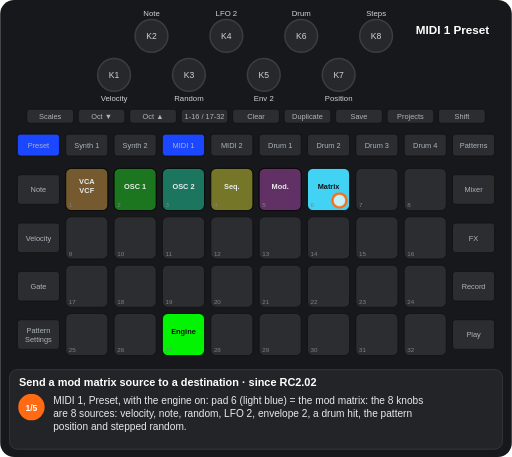
t = 0.00 s
t = 1.88 s: frame unchanged from t = 0.00 s, image omitted
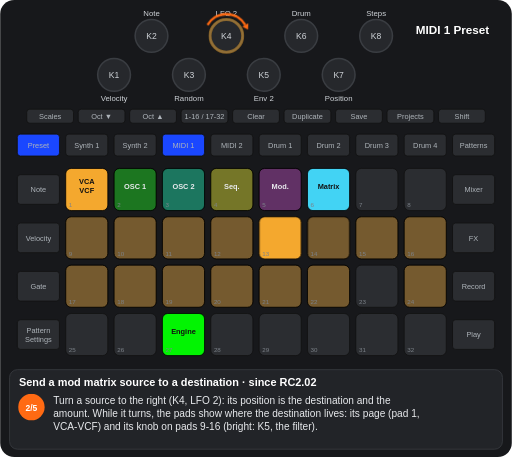
t = 3.13 s
t = 5.00 s: frame unchanged from t = 3.13 s, image omitted
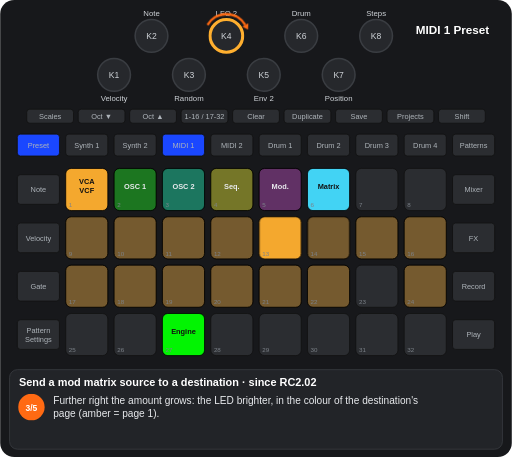
t = 6.69 s
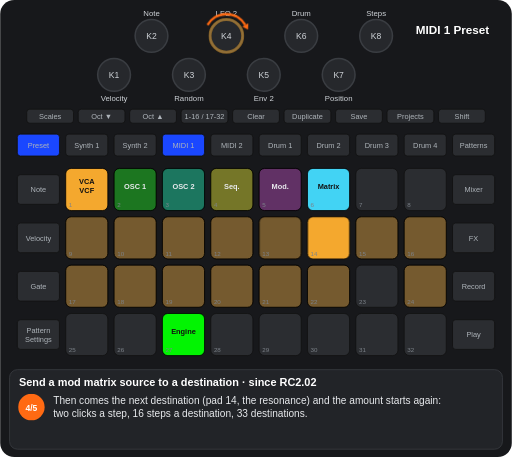
t = 8.11 s

The animated SVG that drew these frames (rendered in a browser with its animation timeline set to each time). Animation: 12 CSS @keyframes rules; frames cover the first 8.11 s, repeats indefinitely.

<svg xmlns="http://www.w3.org/2000/svg" viewBox="0 0 656 586" width="656" height="586" font-family="Arial, Helvetica, sans-serif" role="img" aria-label="Send a mod matrix source to a destination · since RC2.02"><title>Send a mod matrix source to a destination · since RC2.02</title><style>.kb{fill:#26282c;stroke:#3a3d42;stroke-width:2}.kt{font-size:11px;fill:#cfd3d8;text-anchor:middle}.u{fill:#2b2d31;stroke:#111}.bt{font-size:9.5px;fill:#aeb4ba;text-anchor:middle}.pn{font-size:8px;fill:#7d838a}.pl{font-size:9.5px;font-weight:bold;text-anchor:middle}.kl{font-size:10px;fill:#cfd3d8;text-anchor:middle}.fg{fill:#fff;fill-opacity:.7;stroke:#ff6a13;stroke-width:3}.fo{fill:none;stroke:#ff6a13;stroke-width:3}.ta{fill:none;stroke:#ff6a13;stroke-width:3}.vw{font-size:15px;font-weight:bold;fill:#fff;text-anchor:middle}.ti{font-size:14px;font-weight:bold;fill:#fff}.cp{font-size:13px;fill:#e8eaed}.sn{font-size:11px;font-weight:bold;fill:#fff;text-anchor:middle}.b{animation:b .6s step-end infinite}@keyframes b{0%{opacity:1}50%{opacity:0}100%{opacity:0}}.v{animation:v 1.2s ease-in-out infinite}@keyframes v{0%{opacity:1}50%{opacity:.3}100%{opacity:1}}.g0{animation:kg0 11699ms step-end infinite}@keyframes kg0{0%{opacity:1}21.369%{opacity:0}79.144%{opacity:1}100%{opacity:1}}.g1{animation:kg1 11699ms step-end infinite;opacity:0}@keyframes kg1{0%{opacity:0}21.369%{opacity:1}79.144%{opacity:0}100%{opacity:0}}.g2{animation:kg2 11699ms step-end infinite;opacity:0}@keyframes kg2{0%{opacity:0}21.369%{opacity:1}59.518%{opacity:0}100%{opacity:0}}.g3{animation:kg3 11699ms step-end infinite;opacity:0}@keyframes kg3{0%{opacity:0}59.518%{opacity:1}79.144%{opacity:0}100%{opacity:0}}.g4{animation:kg4 11699ms step-end infinite;opacity:0}@keyframes kg4{0%{opacity:0}79.144%{opacity:1}100%{opacity:1}}.g5{animation:kg5 11699ms step-end infinite;opacity:0}@keyframes kg5{0%{opacity:0}21.369%{opacity:1}42.739%{opacity:0}59.518%{opacity:1}79.144%{opacity:0}100%{opacity:0}}.g6{animation:kg6 11699ms step-end infinite;opacity:0}@keyframes kg6{0%{opacity:0}42.739%{opacity:1}59.518%{opacity:0}100%{opacity:0}}.g7{animation:kg7 11699ms step-end infinite}@keyframes kg7{0%{opacity:1}21.369%{opacity:0}100%{opacity:0}}.g8{animation:kg8 11699ms step-end infinite;opacity:0}@keyframes kg8{0%{opacity:0}21.369%{opacity:1}100%{opacity:1}}.g9{animation:kg9 11699ms step-end infinite;opacity:0}@keyframes kg9{0%{opacity:0}21.369%{opacity:1}42.739%{opacity:0}100%{opacity:0}}</style><rect width="656" height="586" rx="18" fill="#17181b"/><circle cx="146" cy="96" r="21" class="kb"/><text x="146" y="100" class="kt">K1</text><circle cx="194" cy="46" r="21" class="kb"/><text x="194" y="50" class="kt">K2</text><circle cx="242" cy="96" r="21" class="kb"/><text x="242" y="100" class="kt">K3</text><circle cx="290" cy="46" r="21" class="kb"/><text x="290" y="50" class="kt">K4</text><circle cx="338" cy="96" r="21" class="kb"/><text x="338" y="100" class="kt">K5</text><circle cx="386" cy="46" r="21" class="kb"/><text x="386" y="50" class="kt">K6</text><circle cx="434" cy="96" r="21" class="kb"/><text x="434" y="100" class="kt">K7</text><circle cx="482" cy="46" r="21" class="kb"/><text x="482" y="50" class="kt">K8</text><rect x="34" y="140" width="60" height="18" rx="4" class="u"/><text x="64" y="152.5" class="bt">Scales</text><rect x="100" y="140" width="60" height="18" rx="4" class="u"/><text x="130" y="152.5" class="bt">Oct ▼</text><rect x="166" y="140" width="60" height="18" rx="4" class="u"/><text x="196" y="152.5" class="bt">Oct ▲</text><rect x="232" y="140" width="60" height="18" rx="4" class="u"/><text x="262" y="152.5" class="bt">1-16 / 17-32</text><rect x="298" y="140" width="60" height="18" rx="4" class="u"/><text x="328" y="152.5" class="bt">Clear</text><rect x="364" y="140" width="60" height="18" rx="4" class="u"/><text x="394" y="152.5" class="bt">Duplicate</text><rect x="430" y="140" width="60" height="18" rx="4" class="u"/><text x="460" y="152.5" class="bt">Save</text><rect x="496" y="140" width="60" height="18" rx="4" class="u"/><text x="526" y="152.5" class="bt">Projects</text><rect x="562" y="140" width="60" height="18" rx="4" class="u"/><text x="592" y="152.5" class="bt">Shift</text><rect x="22" y="172" width="54" height="28" rx="4" class="u"/><text x="49" y="189.5" class="bt">Preset</text><rect x="84" y="172" width="54" height="28" rx="4" class="u"/><text x="111" y="189.5" class="bt">Synth 1</text><rect x="146" y="172" width="54" height="28" rx="4" class="u"/><text x="173" y="189.5" class="bt">Synth 2</text><rect x="208" y="172" width="54" height="28" rx="4" class="u"/><text x="235" y="189.5" class="bt">MIDI 1</text><rect x="270" y="172" width="54" height="28" rx="4" class="u"/><text x="297" y="189.5" class="bt">MIDI 2</text><rect x="332" y="172" width="54" height="28" rx="4" class="u"/><text x="359" y="189.5" class="bt">Drum 1</text><rect x="394" y="172" width="54" height="28" rx="4" class="u"/><text x="421" y="189.5" class="bt">Drum 2</text><rect x="456" y="172" width="54" height="28" rx="4" class="u"/><text x="483" y="189.5" class="bt">Drum 3</text><rect x="518" y="172" width="54" height="28" rx="4" class="u"/><text x="545" y="189.5" class="bt">Drum 4</text><rect x="580" y="172" width="54" height="28" rx="4" class="u"/><text x="607" y="189.5" class="bt">Patterns</text><rect x="22" y="224" width="54" height="38" rx="4" class="u"/><text x="49" y="246.5" class="bt">Note</text><rect x="580" y="224" width="54" height="38" rx="4" class="u"/><text x="607" y="246.5" class="bt">Mixer</text><rect x="22" y="286" width="54" height="38" rx="4" class="u"/><text x="49" y="308.5" class="bt">Velocity</text><rect x="580" y="286" width="54" height="38" rx="4" class="u"/><text x="607" y="308.5" class="bt">FX</text><rect x="22" y="348" width="54" height="38" rx="4" class="u"/><text x="49" y="370.5" class="bt">Gate</text><rect x="580" y="348" width="54" height="38" rx="4" class="u"/><text x="607" y="370.5" class="bt">Record</text><rect x="22" y="410" width="54" height="38" rx="4" class="u"/><text x="49" y="427" class="bt">Pattern</text><text x="49" y="438" class="bt">Settings</text><rect x="580" y="410" width="54" height="38" rx="4" class="u"/><text x="607" y="432.5" class="bt">Play</text><rect x="84" y="216" width="54" height="54" rx="7" class="u"/><rect x="146" y="216" width="54" height="54" rx="7" class="u"/><rect x="208" y="216" width="54" height="54" rx="7" class="u"/><rect x="270" y="216" width="54" height="54" rx="7" class="u"/><rect x="332" y="216" width="54" height="54" rx="7" class="u"/><rect x="394" y="216" width="54" height="54" rx="7" class="u"/><rect x="456" y="216" width="54" height="54" rx="7" class="u"/><rect x="518" y="216" width="54" height="54" rx="7" class="u"/><rect x="84" y="278" width="54" height="54" rx="7" class="u"/><rect x="146" y="278" width="54" height="54" rx="7" class="u"/><rect x="208" y="278" width="54" height="54" rx="7" class="u"/><rect x="270" y="278" width="54" height="54" rx="7" class="u"/><rect x="332" y="278" width="54" height="54" rx="7" class="u"/><rect x="394" y="278" width="54" height="54" rx="7" class="u"/><rect x="456" y="278" width="54" height="54" rx="7" class="u"/><rect x="518" y="278" width="54" height="54" rx="7" class="u"/><rect x="84" y="340" width="54" height="54" rx="7" class="u"/><rect x="146" y="340" width="54" height="54" rx="7" class="u"/><rect x="208" y="340" width="54" height="54" rx="7" class="u"/><rect x="270" y="340" width="54" height="54" rx="7" class="u"/><rect x="332" y="340" width="54" height="54" rx="7" class="u"/><rect x="394" y="340" width="54" height="54" rx="7" class="u"/><rect x="456" y="340" width="54" height="54" rx="7" class="u"/><rect x="518" y="340" width="54" height="54" rx="7" class="u"/><rect x="84" y="402" width="54" height="54" rx="7" class="u"/><rect x="146" y="402" width="54" height="54" rx="7" class="u"/><rect x="208" y="402" width="54" height="54" rx="7" class="u"/><rect x="270" y="402" width="54" height="54" rx="7" class="u"/><rect x="332" y="402" width="54" height="54" rx="7" class="u"/><rect x="394" y="402" width="54" height="54" rx="7" class="u"/><rect x="456" y="402" width="54" height="54" rx="7" class="u"/><rect x="518" y="402" width="54" height="54" rx="7" class="u"/><g class="g0"><rect x="84" y="216" width="54" height="54" rx="7" fill="#ffaf2f" fill-opacity="0.35" stroke="#000"/><text x="111" y="236" class="pl" fill="#e8eaed">VCA</text><text x="111" y="248" class="pl" fill="#e8eaed">VCF</text></g><rect x="146" y="216" width="54" height="54" rx="7" fill="#00ff00" fill-opacity="0.35" stroke="#000"/><text x="173" y="242" class="pl" fill="#e8eaed">OSC 1</text><rect x="208" y="216" width="54" height="54" rx="7" fill="#00ffb5" fill-opacity="0.35" stroke="#000"/><text x="235" y="242" class="pl" fill="#e8eaed">OSC 2</text><rect x="270" y="216" width="54" height="54" rx="7" fill="#ffff19" fill-opacity="0.35" stroke="#000"/><text x="297" y="242" class="pl" fill="#e8eaed">Seq.</text><rect x="332" y="216" width="54" height="54" rx="7" fill="#c63ac6" fill-opacity="0.35" stroke="#000"/><text x="359" y="242" class="pl" fill="#e8eaed">Mod.</text><rect x="394" y="216" width="54" height="54" rx="7" fill="#44ddff" fill-opacity="0.95" stroke="#000"/><text x="421" y="242" class="pl" fill="#111">Matrix</text><rect x="208" y="402" width="54" height="54" rx="7" fill="#00ff00" fill-opacity="0.95" stroke="#000"/><text x="235" y="428" class="pl" fill="#111">Engine</text><g class="g1"><rect x="84" y="216" width="54" height="54" rx="7" fill="#ffaf2f" fill-opacity="0.95" stroke="#000"/><text x="111" y="236" class="pl" fill="#111">VCA</text><text x="111" y="248" class="pl" fill="#111">VCF</text><rect x="84" y="278" width="54" height="54" rx="7" fill="#ffaf2f" fill-opacity="0.35" stroke="#000"/><rect x="146" y="278" width="54" height="54" rx="7" fill="#ffaf2f" fill-opacity="0.35" stroke="#000"/><rect x="208" y="278" width="54" height="54" rx="7" fill="#ffaf2f" fill-opacity="0.35" stroke="#000"/><rect x="270" y="278" width="54" height="54" rx="7" fill="#ffaf2f" fill-opacity="0.35" stroke="#000"/><rect x="456" y="278" width="54" height="54" rx="7" fill="#ffaf2f" fill-opacity="0.35" stroke="#000"/><rect x="518" y="278" width="54" height="54" rx="7" fill="#ffaf2f" fill-opacity="0.35" stroke="#000"/><rect x="84" y="340" width="54" height="54" rx="7" fill="#ffaf2f" fill-opacity="0.35" stroke="#000"/><rect x="146" y="340" width="54" height="54" rx="7" fill="#ffaf2f" fill-opacity="0.35" stroke="#000"/><rect x="208" y="340" width="54" height="54" rx="7" fill="#ffaf2f" fill-opacity="0.35" stroke="#000"/><rect x="270" y="340" width="54" height="54" rx="7" fill="#ffaf2f" fill-opacity="0.35" stroke="#000"/><rect x="332" y="340" width="54" height="54" rx="7" fill="#ffaf2f" fill-opacity="0.35" stroke="#000"/><rect x="394" y="340" width="54" height="54" rx="7" fill="#ffaf2f" fill-opacity="0.35" stroke="#000"/><rect x="518" y="340" width="54" height="54" rx="7" fill="#ffaf2f" fill-opacity="0.35" stroke="#000"/></g><g class="g2"><rect x="332" y="278" width="54" height="54" rx="7" fill="#ffaf2f" fill-opacity="0.95" stroke="#000"/><rect x="394" y="278" width="54" height="54" rx="7" fill="#ffaf2f" fill-opacity="0.35" stroke="#000"/></g><g class="g3"><rect x="332" y="278" width="54" height="54" rx="7" fill="#ffaf2f" fill-opacity="0.35" stroke="#000"/><rect x="394" y="278" width="54" height="54" rx="7" fill="#ffaf2f" fill-opacity="0.95" stroke="#000"/></g><text x="88" y="266" class="pn">1</text><text x="150" y="266" class="pn">2</text><text x="212" y="266" class="pn">3</text><text x="274" y="266" class="pn">4</text><text x="336" y="266" class="pn">5</text><text x="398" y="266" class="pn">6</text><text x="460" y="266" class="pn">7</text><text x="522" y="266" class="pn">8</text><text x="88" y="328" class="pn">9</text><text x="150" y="328" class="pn">10</text><text x="212" y="328" class="pn">11</text><text x="274" y="328" class="pn">12</text><text x="336" y="328" class="pn">13</text><text x="398" y="328" class="pn">14</text><text x="460" y="328" class="pn">15</text><text x="522" y="328" class="pn">16</text><text x="88" y="390" class="pn">17</text><text x="150" y="390" class="pn">18</text><text x="212" y="390" class="pn">19</text><text x="274" y="390" class="pn">20</text><text x="336" y="390" class="pn">21</text><text x="398" y="390" class="pn">22</text><text x="460" y="390" class="pn">23</text><text x="522" y="390" class="pn">24</text><text x="88" y="452" class="pn">25</text><text x="150" y="452" class="pn">26</text><text x="212" y="452" class="pn">27</text><text x="274" y="452" class="pn">28</text><text x="336" y="452" class="pn">29</text><text x="398" y="452" class="pn">30</text><text x="460" y="452" class="pn">31</text><text x="522" y="452" class="pn">32</text><rect x="208" y="172" width="54" height="28" rx="4" fill="#1a47ff" stroke="#111"/><text x="235" y="189.5" class="bt" fill="#e8eaed">MIDI 1</text><rect x="22" y="172" width="54" height="28" rx="4" fill="#1a47ff" stroke="#111"/><text x="49" y="189.5" class="bt" fill="#e8eaed">Preset</text><g class="g4"><rect x="298" y="140" width="60" height="18" rx="4" fill="#ffffff" stroke="#111"/><text x="328" y="152.5" class="bt" fill="#111">Clear</text></g><text x="146" y="130" class="kl">Velocity</text><text x="194" y="20" class="kl">Note</text><text x="242" y="130" class="kl">Random</text><text x="338" y="130" class="kl">Env 2</text><text x="386" y="20" class="kl">Drum</text><text x="434" y="130" class="kl">Position</text><text x="482" y="20" class="kl">Steps</text><g class="g0"><text x="290" y="20" class="kl">LFO 2</text></g><g class="g5"><circle cx="290" cy="46" r="21" fill="none" stroke="#ffaf2f" stroke-width="4" stroke-opacity="0.44999999999999996"/><text x="290" y="20" class="kl">LFO 2</text></g><g class="g6"><circle cx="290" cy="46" r="21" fill="none" stroke="#ffaf2f" stroke-width="4"/><text x="290" y="20" class="kl">LFO 2</text></g><text x="580" y="44" class="vw">MIDI 1 Preset</text><g class="g7"><circle cx="435" cy="257" r="9" class="fg"/></g><g class="g8"><path d="M265.8 32A28 28 0 0 1 314.2 32" class="ta"/><path d="M317.7 38.1L310.4 34.2L318.1 29.8z" fill="#ff6a13"/></g><g class="g4"><rect x="295" y="137" width="66" height="24" rx="6" class="fo"/><circle cx="358" cy="158" r="5" class="fg"/></g><rect x="12" y="474" width="632" height="102" rx="10" fill="#222428" stroke="#3a3d42"/><text x="24" y="495" class="ti">Send a mod matrix source to a destination · since RC2.02</text><g class="g7"><circle cx="40" cy="522" r="17" fill="#ff6a13"/><text x="40" y="526.5" class="sn">1/5</text><text x="68" y="518" class="cp">MIDI 1, Preset, with the engine on: pad 6 (light blue) = the mod matrix: the 8 knobs</text><text x="68" y="535" class="cp">are 8 sources: velocity, note, random, LFO 2, envelope 2, a drum hit, the pattern</text><text x="68" y="552" class="cp">position and stepped random.</text></g><g class="g9"><circle cx="40" cy="522" r="17" fill="#ff6a13"/><text x="40" y="526.5" class="sn">2/5</text><text x="68" y="518" class="cp">Turn a source to the right (K4, LFO 2): its position is the destination and the</text><text x="68" y="535" class="cp">amount. While it turns, the pads show where the destination lives: its page (pad 1,</text><text x="68" y="552" class="cp">VCA-VCF) and its knob on pads 9-16 (bright: K5, the filter).</text></g><g class="g6"><circle cx="40" cy="522" r="17" fill="#ff6a13"/><text x="40" y="526.5" class="sn">3/5</text><text x="68" y="518" class="cp">Further right the amount grows: the LED brighter, in the colour of the destination's</text><text x="68" y="535" class="cp">page (amber = page 1).</text></g><g class="g3"><circle cx="40" cy="522" r="17" fill="#ff6a13"/><text x="40" y="526.5" class="sn">4/5</text><text x="68" y="518" class="cp">Then comes the next destination (pad 14, the resonance) and the amount starts again:</text><text x="68" y="535" class="cp">two clicks a step, 16 steps a destination, 33 destinations.</text></g><g class="g4"><circle cx="40" cy="522" r="17" fill="#ff6a13"/><text x="40" y="526.5" class="sn">5/5</text><text x="68" y="518" class="cp">Clear + knob = that source off; Clear + pad 6 = all off; Shift + K4 = LFO 2's shape</text><text x="68" y="535" class="cp">and rate. Saved with the own-synth patches and, since RC4, with the project.</text></g></svg>
